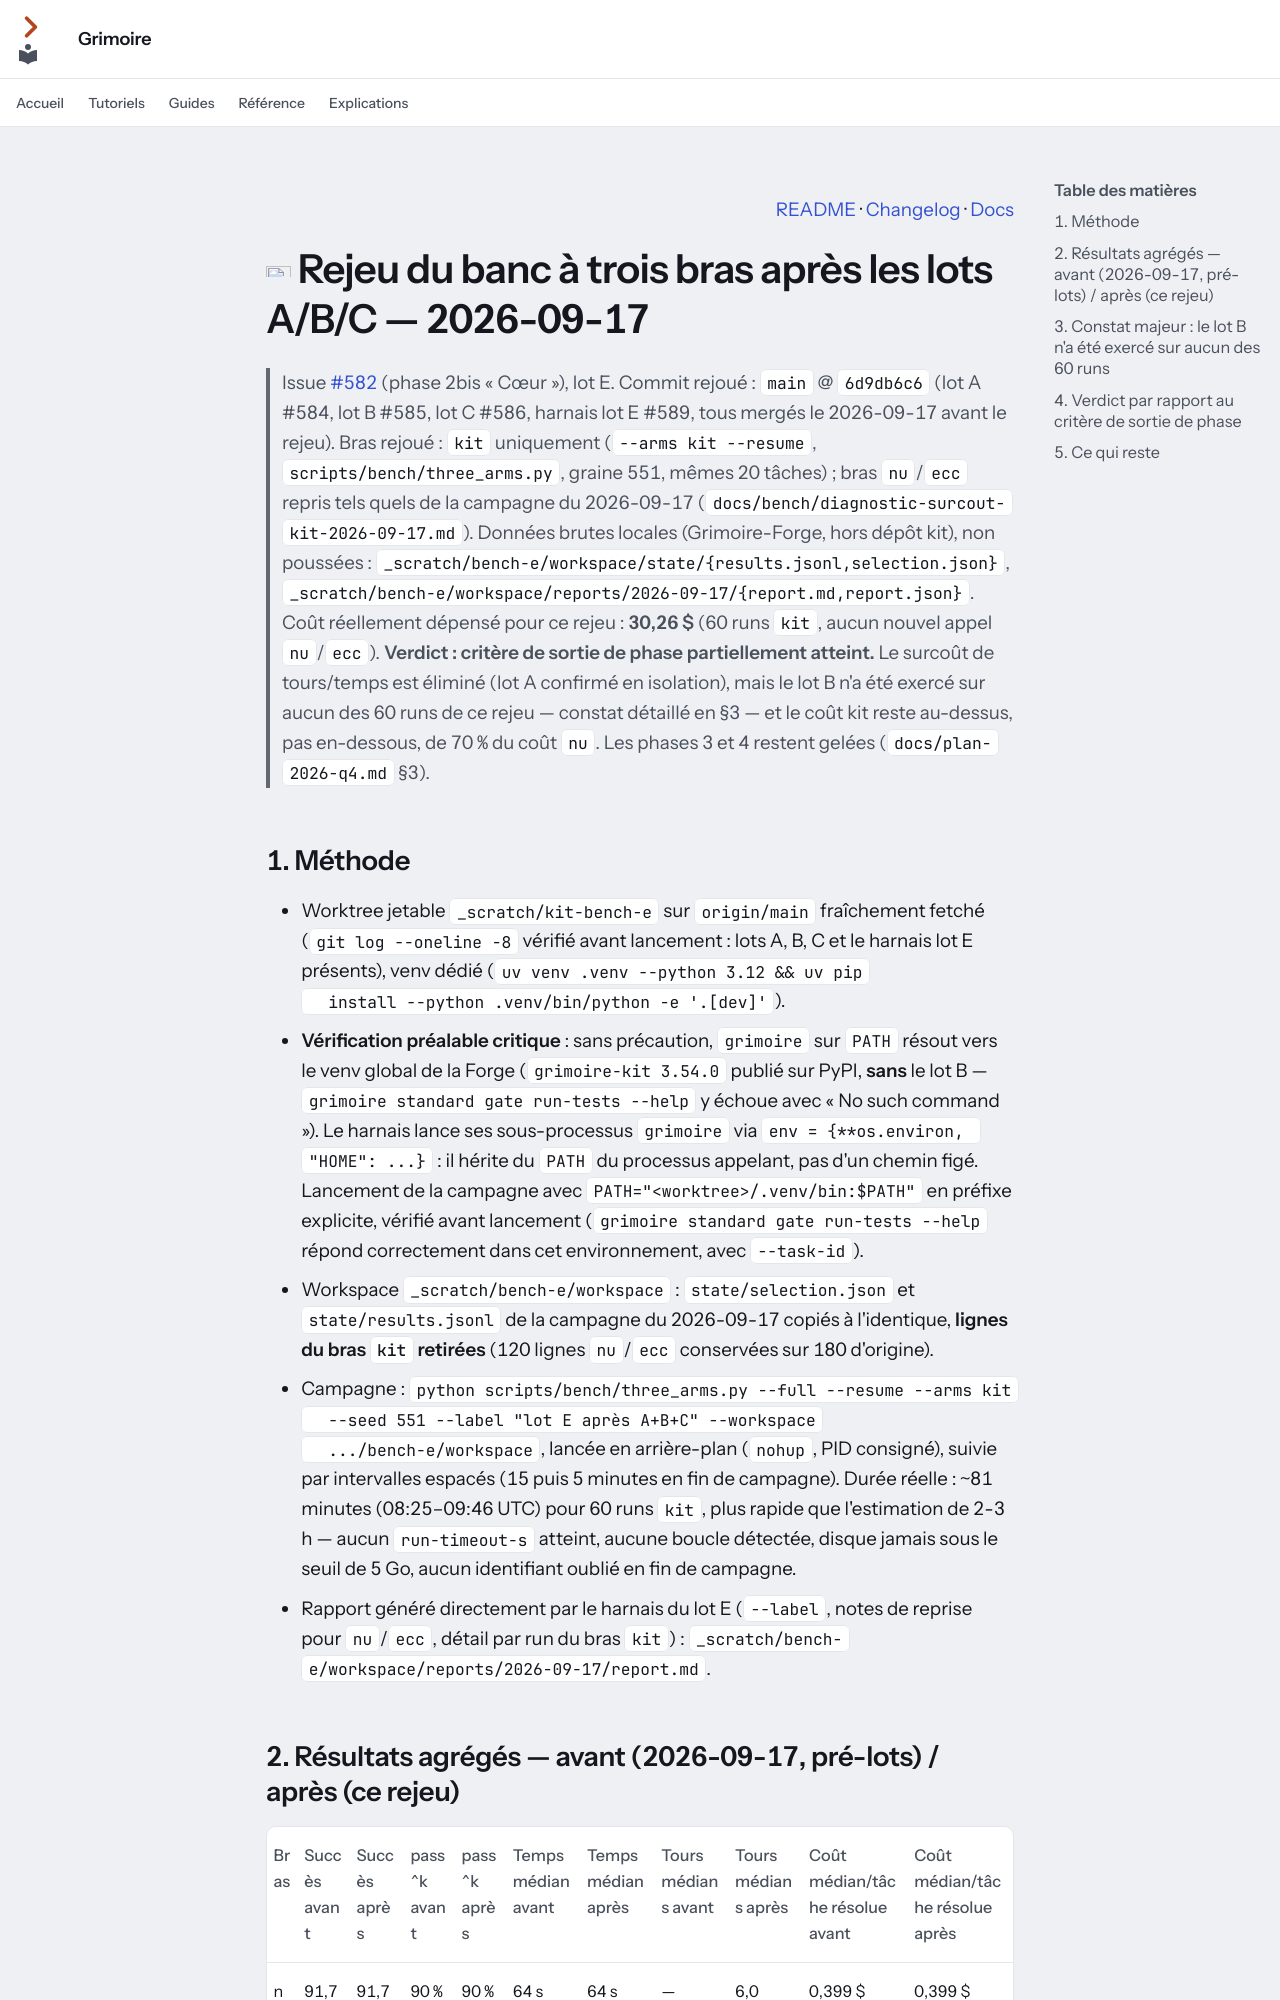

repository: Guilhem-Bonnet/Grimoire-kit · page: bench/rejeu-lot-e-2026-09-17/index.html · generator: mkdocs

---
audience: décision
---

<p align="right"><a href="../../README.md">README</a> · <a href="../../CHANGELOG.md">Changelog</a> · <a href="../index.md">Docs</a></p>

# <img src="../assets/icons/flask.svg" width="32" height="32" alt=""> Rejeu du banc à trois bras après les lots A/B/C — 2026-09-17

> Issue [#582](https://github.com/Guilhem-Bonnet/Grimoire-kit/issues/582) (phase 2bis « Cœur »), lot E.
> Commit rejoué : `main` @ `6d9db6c6` (lot A #584, lot B #585, lot C #586, harnais
> lot E #589, tous mergés le 2026-09-17 avant le rejeu).
> Bras rejoué : `kit` uniquement (`--arms kit --resume`, `scripts/bench/three_arms.py`,
> graine 551, mêmes 20 tâches) ; bras `nu`/`ecc` repris tels quels de la
> campagne du 2026-09-17 (`docs/bench/diagnostic-surcout-kit-2026-09-17.md`).
> Données brutes locales (Grimoire-Forge, hors dépôt kit), non poussées :
> `_scratch/bench-e/workspace/state/{results.jsonl,selection.json}`,
> `_scratch/bench-e/workspace/reports/2026-09-17/{report.md,report.json}`.
> Coût réellement dépensé pour ce rejeu : **30,26 $** (60 runs `kit`, aucun
> nouvel appel `nu`/`ecc`).
> **Verdict : critère de sortie de phase partiellement atteint.** Le surcoût
> de tours/temps est éliminé (lot A confirmé en isolation), mais le lot B
> n'a été exercé sur aucun des 60 runs de ce rejeu — constat détaillé en §3 —
> et le coût kit reste au-dessus, pas en-dessous, de 70 % du coût `nu`. Les
> phases 3 et 4 restent gelées (`docs/plan-2026-q4.md` §3).

## 1. Méthode

- Worktree jetable `_scratch/kit-bench-e` sur `origin/main` fraîchement
  fetché (`git log --oneline -8` vérifié avant lancement : lots A, B, C et le
  harnais lot E présents), venv dédié (`uv venv .venv --python 3.12 && uv pip
  install --python .venv/bin/python -e '.[dev]'`).
- **Vérification préalable critique** : sans précaution, `grimoire` sur `PATH`
  résout vers le venv global de la Forge (`grimoire-kit 3.54.0` publié sur
  PyPI, **sans** le lot B — `grimoire standard gate run-tests --help` y
  échoue avec « No such command »). Le harnais lance ses sous-processus
  `grimoire` via `env = {**os.environ, "HOME": ...}` : il hérite du `PATH` du
  processus appelant, pas d'un chemin figé. Lancement de la campagne avec
  `PATH="<worktree>/.venv/bin:$PATH"` en préfixe explicite, vérifié avant
  lancement (`grimoire standard gate run-tests --help` répond correctement
  dans cet environnement, avec `--task-id`).
- Workspace `_scratch/bench-e/workspace` : `state/selection.json` et
  `state/results.jsonl` de la campagne du 2026-09-17 copiés à l'identique,
  **lignes du bras `kit` retirées** (120 lignes `nu`/`ecc` conservées sur
  180 d'origine).
- Campagne : `python scripts/bench/three_arms.py --full --resume --arms kit
  --seed 551 --label "lot E après A+B+C" --workspace
  .../bench-e/workspace`, lancée en arrière-plan (`nohup`, PID consigné),
  suivie par intervalles espacés (15 puis 5 minutes en fin de campagne).
  Durée réelle : ~81 minutes (08:25–09:46 UTC) pour 60 runs `kit`, plus
  rapide que l'estimation de 2-3 h — aucun `run-timeout-s` atteint, aucune
  boucle détectée, disque jamais sous le seuil de 5 Go, aucun identifiant
  oublié en fin de campagne.
- Rapport généré directement par le harnais du lot E (`--label`, notes de
  reprise pour `nu`/`ecc`, détail par run du bras `kit`) :
  `_scratch/bench-e/workspace/reports/2026-09-17/report.md`.
